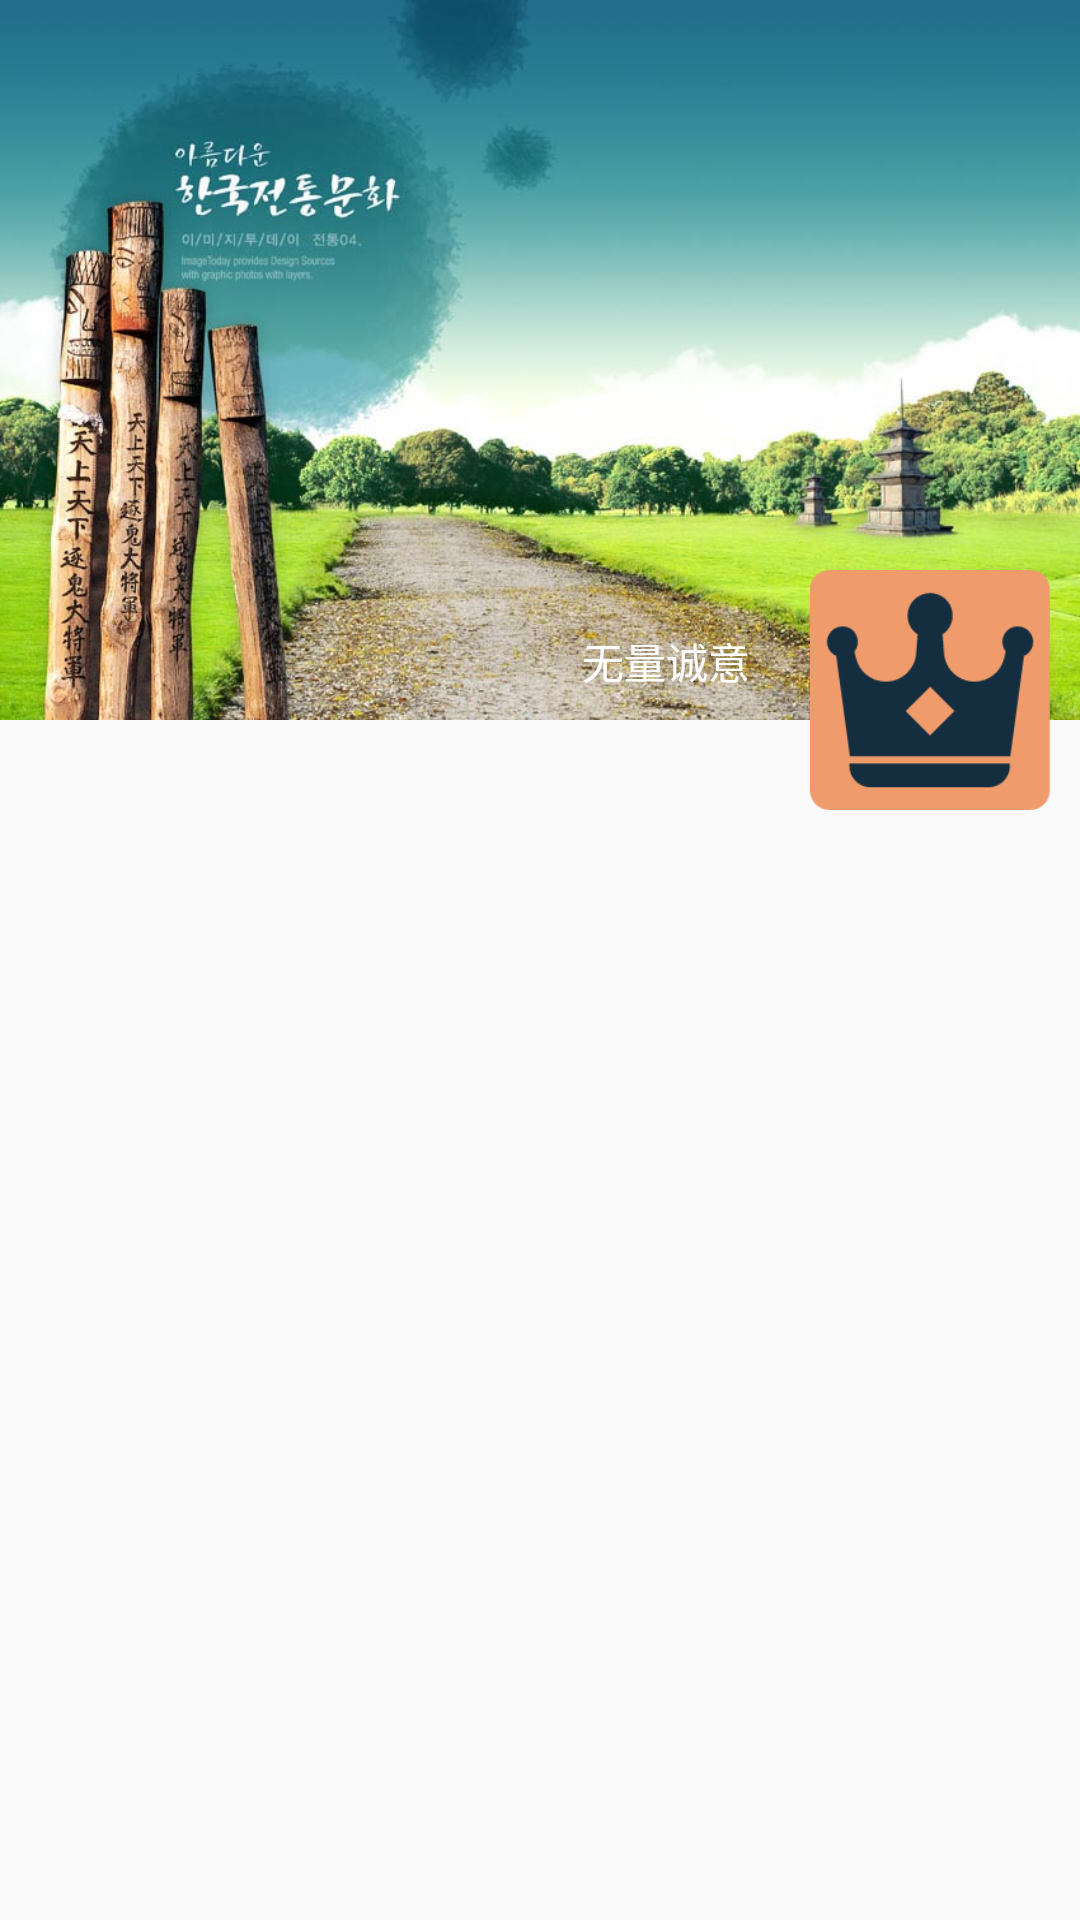

Android layout source for this screen:
<!-- AndroidManifest.xml: application theme AppTheme -->
<!-- res/layout/activity_moments.xml -->
<?xml version="1.0" encoding="utf-8"?>
<LinearLayout xmlns:android="http://schemas.android.com/apk/res/android"
    xmlns:tools="http://schemas.android.com/tools"
    android:id="@+id/activity_moments"
    android:layout_width="match_parent"
    android:orientation="vertical"
    android:layout_height="match_parent"
    tools:context="com.example.lenovo.weixing.Activity.MomentsActivity">

    <RelativeLayout
        android:layout_width="match_parent"
        android:layout_height="270dp">
        <ImageButton
            android:id="@+id/moments_head_image"
            android:background="@drawable/moments_head_image"
            android:layout_width="match_parent"
            android:layout_height="240dp"
            />
        <TextView
            android:id="@+id/my_nickname_inMoment"
            android:text="无量诚意"
            android:layout_marginRight="110dp"
            android:textColor="@color/colorWhite"
            android:layout_marginTop="210dp"
            android:layout_alignParentRight="true"
            android:layout_width="wrap_content"
            android:layout_height="wrap_content" />
        <ImageButton
            android:id="@+id/my_icon_inMoment"
            android:background="@drawable/king"
            android:layout_marginRight="10dp"
            android:layout_alignParentBottom="true"
            android:layout_alignParentRight="true"
            android:layout_width="80dp"
            android:layout_height="80dp" />
    </RelativeLayout>
<ListView
    android:id="@+id/list_moment"
    android:layout_width="match_parent"
    android:layout_height="wrap_content"></ListView>
</LinearLayout>
<!-- resources referenced by this layout -->
<resources>
  <color name="colorWhite">#ffffff</color>
  <!-- drawable king: png bitmap (drawable, 4842 bytes) -->
  <!-- drawable moments_head_image: jpg bitmap (drawable, 116155 bytes) -->
  <style name="AppTheme" parent="Theme.AppCompat.Light.NoActionBar">
          
          <item name="colorPrimary">@color/colorPrimary</item>
          <item name="colorPrimaryDark">@color/colorPrimaryDark</item>
          <item name="colorAccent">@color/colorAccent</item>
      </style>
  <color name="colorPrimary">#3F51B5</color>
  <color name="colorPrimaryDark">#303F9F</color>
  <color name="colorAccent">#FF4081</color>
</resources>
